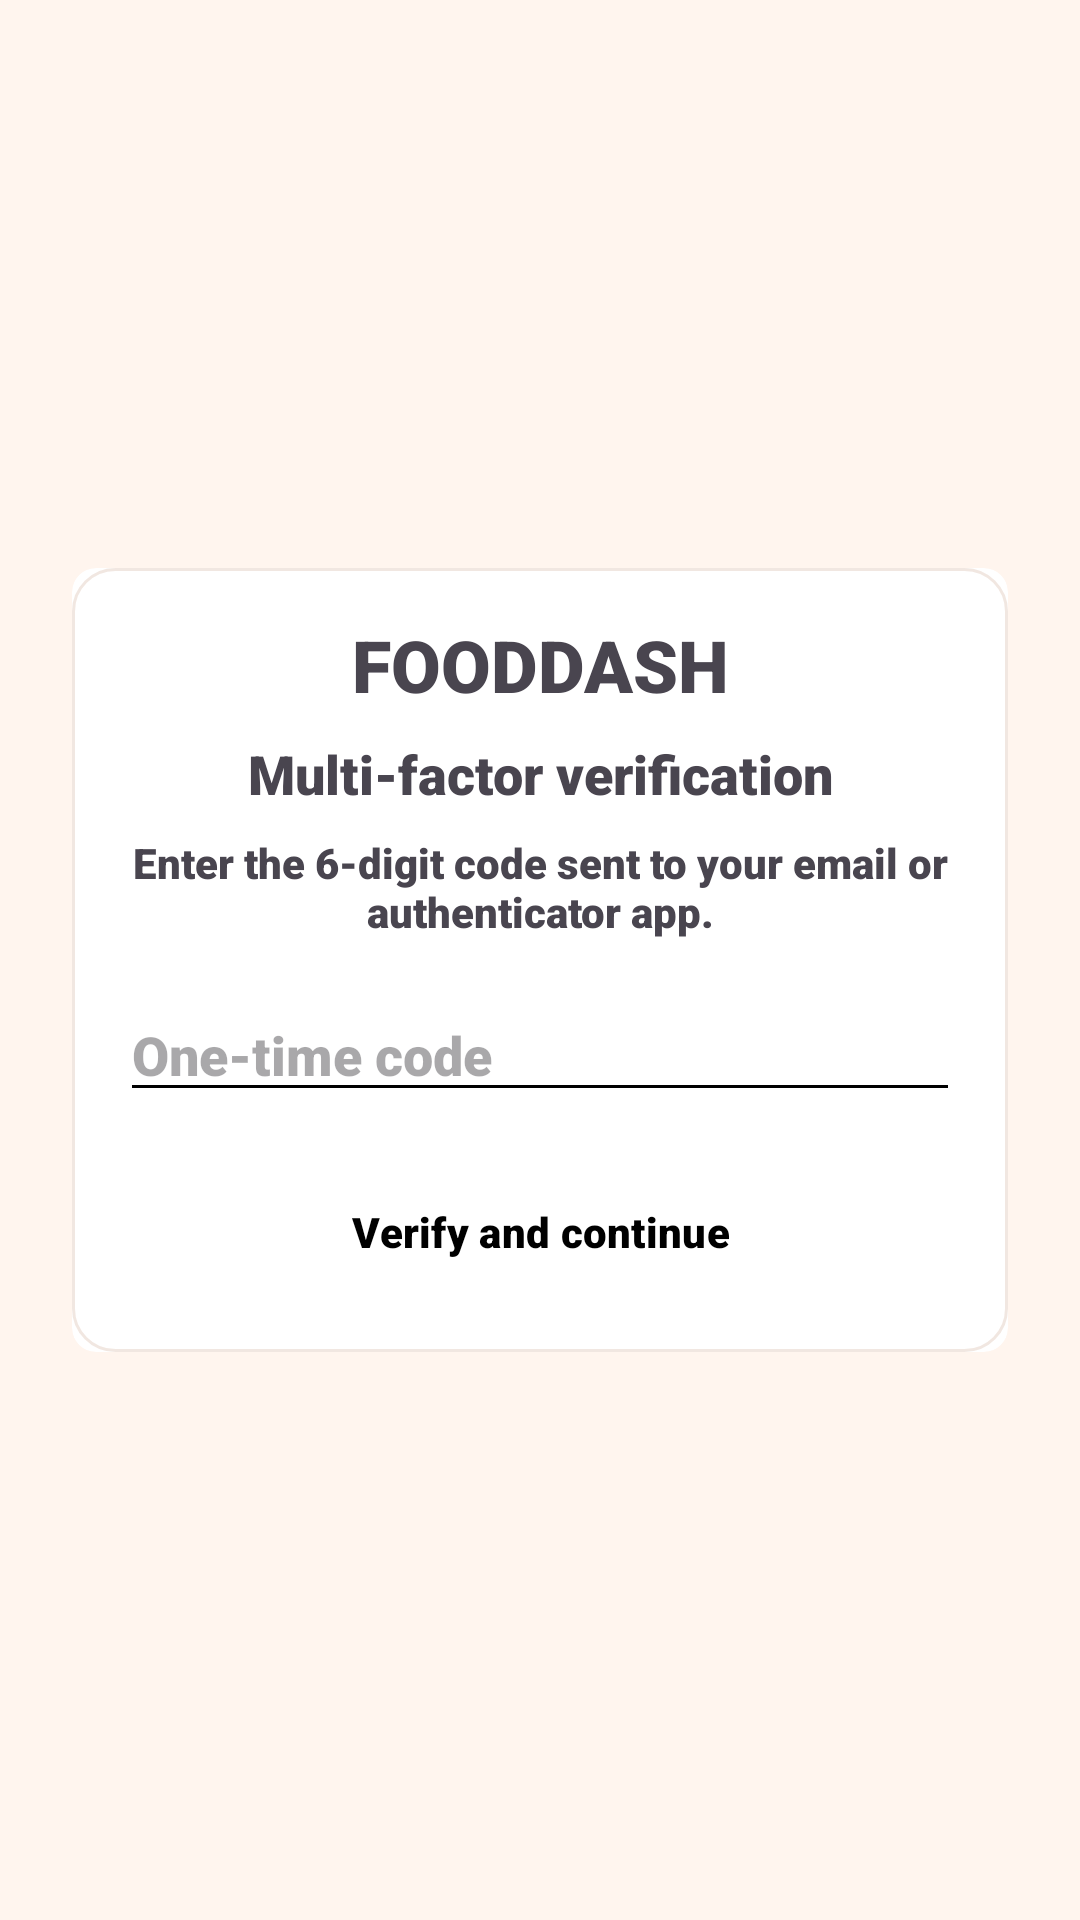

Reconstruct the res/layout file that produces this screen, plus the resources it refers to.
<!-- AndroidManifest.xml: application theme Theme.FOODDASH -->
<!-- res/layout/activity_mfa_verification.xml -->
<?xml version="1.0" encoding="utf-8"?>
<LinearLayout xmlns:android="http://schemas.android.com/apk/res/android"
    xmlns:app="http://schemas.android.com/apk/res-auto"
    android:layout_width="match_parent"
    android:layout_height="match_parent"
    android:background="@color/light_faded_orange"
    android:gravity="center"
    android:orientation="vertical"
    android:padding="24dp">

    <androidx.cardview.widget.CardView
        android:layout_width="match_parent"
        android:layout_height="wrap_content"
        app:cardBackgroundColor="@color/white"
        app:cardCornerRadius="8dp"
        app:cardElevation="0dp">

        <LinearLayout
            android:layout_width="match_parent"
            android:layout_height="wrap_content"
            android:background="@drawable/view_border"
            android:orientation="vertical"
            android:padding="16dp">

            <TextView
                android:layout_width="match_parent"
                android:layout_height="wrap_content"
                android:text="@string/title_fooddash"
                android:textAlignment="center"
                android:textSize="24sp"
                android:textStyle="bold" />

            <TextView
                android:layout_width="match_parent"
                android:layout_height="wrap_content"
                android:layout_marginTop="8dp"
                android:text="@string/mfa_title"
                android:textAlignment="center"
                android:textSize="18sp"
                android:textStyle="bold" />

            <TextView
                android:layout_width="match_parent"
                android:layout_height="wrap_content"
                android:layout_marginTop="8dp"
                android:layout_marginBottom="16dp"
                android:text="@string/mfa_subtitle"
                android:textAlignment="center" />

            <EditText
                android:id="@+id/mfaCodeEdit"
                android:layout_width="match_parent"
                android:layout_height="wrap_content"
                android:autofillHints=""
                android:hint="@string/mfa_code_hint"
                android:inputType="number"
                android:maxLength="8" />

            <Button
                android:id="@+id/btnVerifyMfa"
                style="?attr/materialButtonOutlinedStyle"
                android:layout_width="match_parent"
                android:layout_height="wrap_content"
                android:layout_marginTop="16dp"
                android:text="@string/verify_mfa"
                android:textColor="@color/black"
                app:strokeColor="@color/black" />

        </LinearLayout>
    </androidx.cardview.widget.CardView>
</LinearLayout>
<!-- resources referenced by this layout -->
<resources>
  <color name="black">#FF000000</color>
  <color name="light_faded_orange">#FFFFF5EE</color>
  <color name="white">#FFFFFFFF</color>
  <!-- drawable view_border (drawable) -->
  <?xml version="1.0" encoding="utf-8"?>
  <shape xmlns:android="http://schemas.android.com/apk/res/android"
      android:shape="rectangle">
      <solid android:color="@color/brand_surface" />
      <stroke
          android:width="1dp"
          android:color="@color/brand_border" />
      <corners android:radius="14dp" />
  </shape>
  <string name="mfa_code_hint">One-time code</string>
  <string name="mfa_subtitle">Enter the 6-digit code sent to your email or authenticator app.</string>
  <string name="mfa_title">Multi-factor verification</string>
  <string name="title_fooddash">FOODDASH</string>
  <string name="verify_mfa">Verify and continue</string>
  <style name="Theme.FOODDASH" parent="Base.Theme.FOODDASH" />
  <color name="brand_surface">#FFFFFFFF</color>
  <color name="brand_border">#26A2603A</color>
  <style name="Base.Theme.FOODDASH" parent="Theme.Material3.DayNight.NoActionBar">
          <item name="colorPrimary">@color/brand_primary</item>
          <item name="colorOnPrimary">@color/white</item>
          <item name="colorPrimaryContainer">@color/faded_orange</item>
          <item name="colorOnPrimaryContainer">@color/brand_text</item>
          <item name="colorSecondary">@color/brand_secondary</item>
          <item name="colorOnSecondary">@color/white</item>
          <item name="colorSurface">@color/brand_surface</item>
          <item name="colorOnSurface">@color/brand_text</item>
          <item name="colorSurfaceVariant">@color/brand_surface_soft</item>
          <item name="colorOutline">@color/brand_border</item>
          <item name="android:colorBackground">@color/light_faded_orange</item>
          <item name="android:statusBarColor">@android:color/transparent</item>
          <item name="android:navigationBarColor">@color/brand_surface</item>
          <item name="android:windowLightStatusBar">true</item>
          <item name="android:fontFamily">sans-serif-black</item>
          <item name="android:textStyle">bold</item>
          <item name="android:textColorPrimary">@color/brand_text</item>
          <item name="android:textColorSecondary">@color/black</item>
          <item name="android:windowBackground">@drawable/bg_app_gradient</item>
          <item name="materialCardViewStyle">@style/Widget.FOODDASH.Card</item>
      </style>
  <color name="brand_primary">#E35B2D</color>
  <color name="faded_orange">#FFE8A871</color>
  <color name="brand_text">#000000</color>
  <color name="brand_secondary">#2E7D58</color>
  <color name="brand_surface_soft">#FFFFF9F4</color>
  <!-- drawable bg_app_gradient (drawable) -->
  <?xml version="1.0" encoding="utf-8"?>
  <shape xmlns:android="http://schemas.android.com/apk/res/android"
      android:shape="rectangle">
      <gradient
          android:angle="270"
          android:endColor="@color/brand_gradient_end"
          android:startColor="@color/brand_gradient_start" />
  </shape>
  <style name="Widget.FOODDASH.Card" parent="Widget.Material3.CardView.Elevated">
          <item name="cardBackgroundColor">@color/brand_surface</item>
          <item name="cardCornerRadius">18dp</item>
          <item name="cardElevation">2dp</item>
      </style>
  <color name="brand_gradient_end">#FFFFF9F4</color>
  <color name="brand_gradient_start">#FFFFEFE2</color>
</resources>
